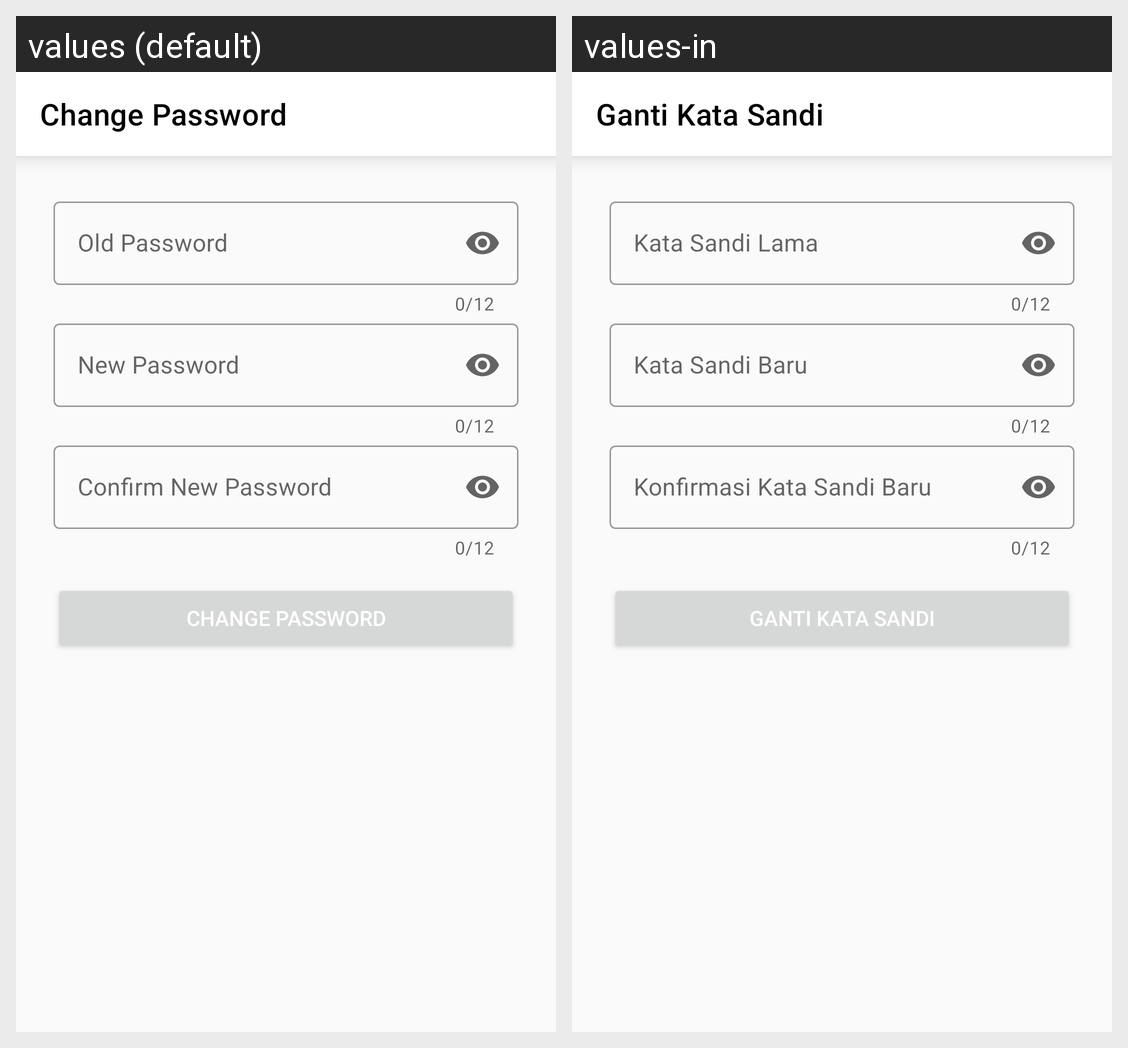

For this localized Android screen grid, give each drawn string resource with its value in every locale shown.
Android screen res/layout/fragment_change_password_setting.xml rendered under 2 locales, left to right: values (default), values-in. Device: Nexus 5 (rendered at 1080×1920; each locale shown at half size, 540×960, under a caption strip naming it); theme Theme.PetDiary.
Strings drawn on this screen, with the default value and each locale's value (text and hints the layout hard-codes, and strings that could not be matched under every locale, appear in the picture but are not listed):

toolbar_change_password
  values: Change Password
  values-in: Ganti Kata Sandi

old_password
  values: Old Password
  values-in: Kata Sandi Lama

new_password
  values: New Password
  values-in: Kata Sandi Baru

confirm_new_password
  values: Confirm New Password
  values-in: Konfirmasi Kata Sandi Baru

change_password_btn
  values: Change Password
  values-in: Ganti Kata Sandi
